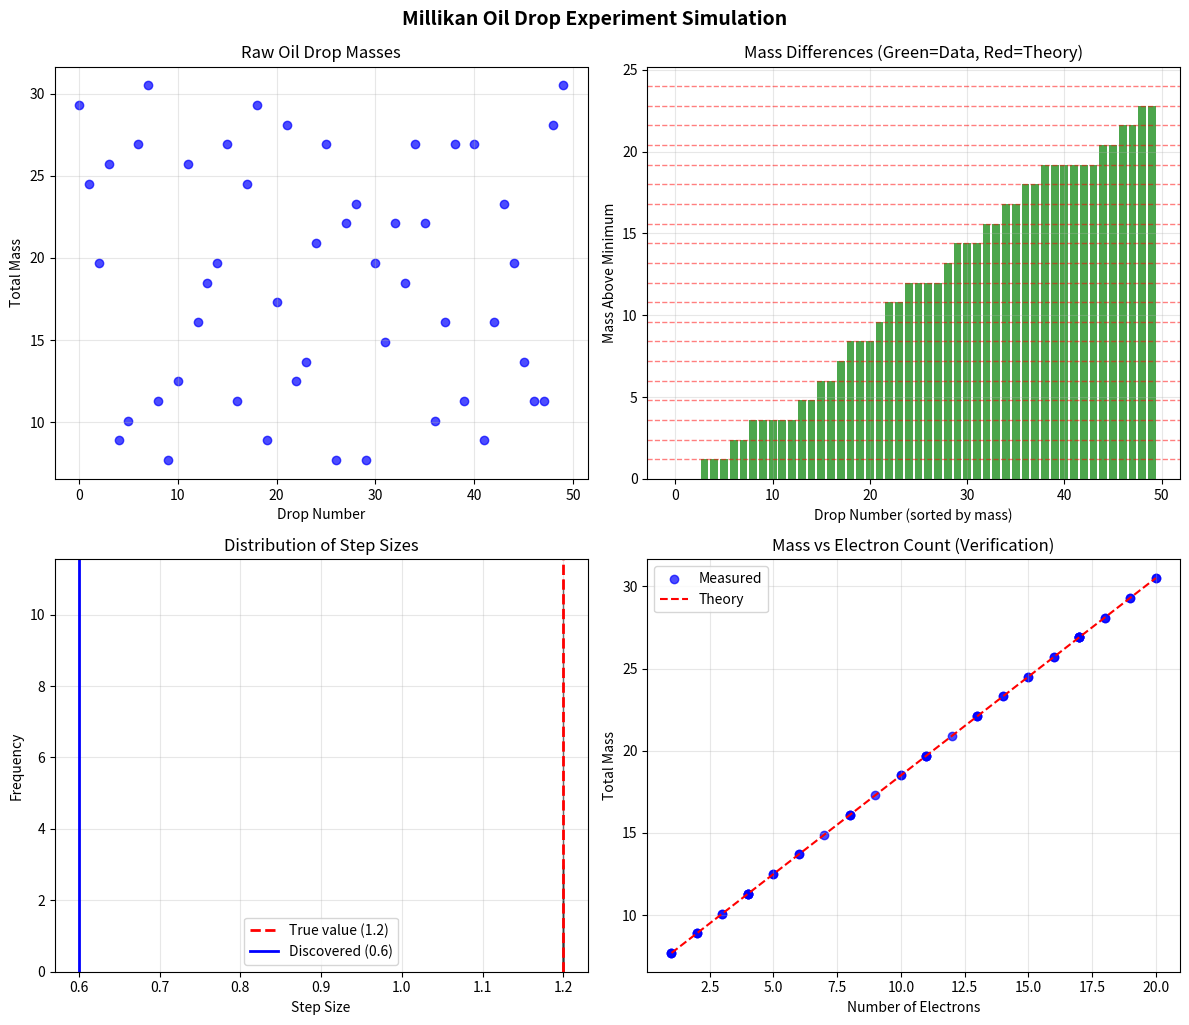

This figure's Python source:
import random
import matplotlib.pyplot as plt
import numpy as np

# === MILLIKAN OIL DROP SIMULATION ===
# This simulates the famous experiment that proved charge quantization
# Each "box" represents an oil drop that has picked up electrons

# Physical parameters (in arbitrary units)
ELECTRON_CHARGE = 1.2  # Fundamental unit we're trying to "discover"
BASE_MASS = 6.5  # Minimum mass of oil drop
NUM_DROPS = 50  # More drops for better statistics

print("=== MILLIKAN OIL DROP SIMULATION ===")
print(f"True electron charge (unknown to 'experimenter'): {ELECTRON_CHARGE}")
print(f"Analyzing {NUM_DROPS} oil drops...\n")

# Generate oil drop masses (each picks up random number of electrons)
drop_masses = []
electrons_picked = []  # Track actual number for verification

for i in range(NUM_DROPS):
    # Each drop picks up 1-20 electrons (realistic range)
    n_electrons = random.randint(1, 20)
    mass = BASE_MASS + n_electrons * ELECTRON_CHARGE

    drop_masses.append(mass)
    electrons_picked.append(n_electrons)

# Sort for analysis (what Millikan would do)
sorted_masses = sorted(drop_masses)
min_mass = min(sorted_masses)

# Calculate mass differences from lightest drop
mass_differences = [mass - min_mass for mass in sorted_masses]

# Find step sizes between consecutive drops
step_sizes = []
for i in range(len(sorted_masses) - 1):
    step = sorted_masses[i + 1] - sorted_masses[i]
    if step > 0.1:  # Ignore tiny differences
        step_sizes.append(step)

# === THE "DISCOVERY" PROCESS ===
print("EXPERIMENTAL DATA:")
print(f"Lightest drop mass: {min_mass:.2f}")
print(f"Step sizes between drops: {[f'{s:.2f}' for s in step_sizes[:10]]}...")


# Find the greatest common divisor (Millikan's key insight!)
def find_charge_unit(differences):
    """Find the fundamental unit by looking for common factors"""
    # Remove zero differences and round to avoid floating point issues
    non_zero_diffs = [round(d, 1) for d in differences if d > 0.1]

    # Try different possible charge values
    best_unit = 0
    min_error = float("inf")

    for test_unit in np.arange(0.5, 3.0, 0.1):
        error = 0
        for diff in non_zero_diffs:
            # How close is this difference to an integer multiple?
            ratio = diff / test_unit
            closest_int = round(ratio)
            error += abs(ratio - closest_int)

        if error < min_error:
            min_error = error
            best_unit = test_unit

    return round(best_unit, 1)


discovered_charge = find_charge_unit(mass_differences)
accuracy = abs(discovered_charge - ELECTRON_CHARGE) / ELECTRON_CHARGE * 100

print(f"\nDISCOVERED fundamental unit: {discovered_charge}")
print(f"Actual fundamental unit: {ELECTRON_CHARGE}")
print(f"Accuracy: {100 - accuracy:.1f}%")

# === VISUALIZATION ===
fig, ((ax1, ax2), (ax3, ax4)) = plt.subplots(2, 2, figsize=(12, 10))

# 1. Raw drop masses
ax1.scatter(range(len(drop_masses)), drop_masses, alpha=0.7, color="blue")
ax1.set_xlabel("Drop Number")
ax1.set_ylabel("Total Mass")
ax1.set_title("Raw Oil Drop Masses")
ax1.grid(True, alpha=0.3)

# 2. Mass differences with theoretical lines
ax2.bar(range(len(mass_differences)), mass_differences, alpha=0.7, color="green")
# Add theoretical quantization lines
for i in range(1, 21):
    ax2.axhline(
        y=i * ELECTRON_CHARGE, color="red", linestyle="--", alpha=0.5, linewidth=1
    )
ax2.set_xlabel("Drop Number (sorted by mass)")
ax2.set_ylabel("Mass Above Minimum")
ax2.set_title("Mass Differences (Green=Data, Red=Theory)")
ax2.grid(True, alpha=0.3)

# 3. Step size histogram
ax3.hist(step_sizes, bins=20, alpha=0.7, color="orange", edgecolor="black")
ax3.axvline(
    x=ELECTRON_CHARGE,
    color="red",
    linestyle="--",
    linewidth=2,
    label=f"True value ({ELECTRON_CHARGE})",
)
ax3.axvline(
    x=discovered_charge,
    color="blue",
    linestyle="-",
    linewidth=2,
    label=f"Discovered ({discovered_charge})",
)
ax3.set_xlabel("Step Size")
ax3.set_ylabel("Frequency")
ax3.set_title("Distribution of Step Sizes")
ax3.legend()
ax3.grid(True, alpha=0.3)

# 4. Verification plot - show electron count vs mass
actual_electrons = sorted(electrons_picked)
theoretical_masses = [BASE_MASS + n * ELECTRON_CHARGE for n in actual_electrons]
ax4.scatter(actual_electrons, sorted_masses, alpha=0.7, color="blue", label="Measured")
ax4.plot(actual_electrons, theoretical_masses, "r--", label="Theory")
ax4.set_xlabel("Number of Electrons")
ax4.set_ylabel("Total Mass")
ax4.set_title("Mass vs Electron Count (Verification)")
ax4.legend()
ax4.grid(True, alpha=0.3)

plt.tight_layout()
plt.suptitle(
    "Millikan Oil Drop Experiment Simulation", y=1.02, fontsize=14, fontweight="bold"
)
plt.show()

# === STUDENT QUESTIONS ===
print("\n=== DISCUSSION QUESTIONS ===")
print("1. Why do the step sizes cluster around certain values?")
print("2. What would happen if charge wasn't quantized?")
print("3. How does increasing the number of drops improve accuracy?")
print("4. What sources of experimental error might Millikan have faced?")
